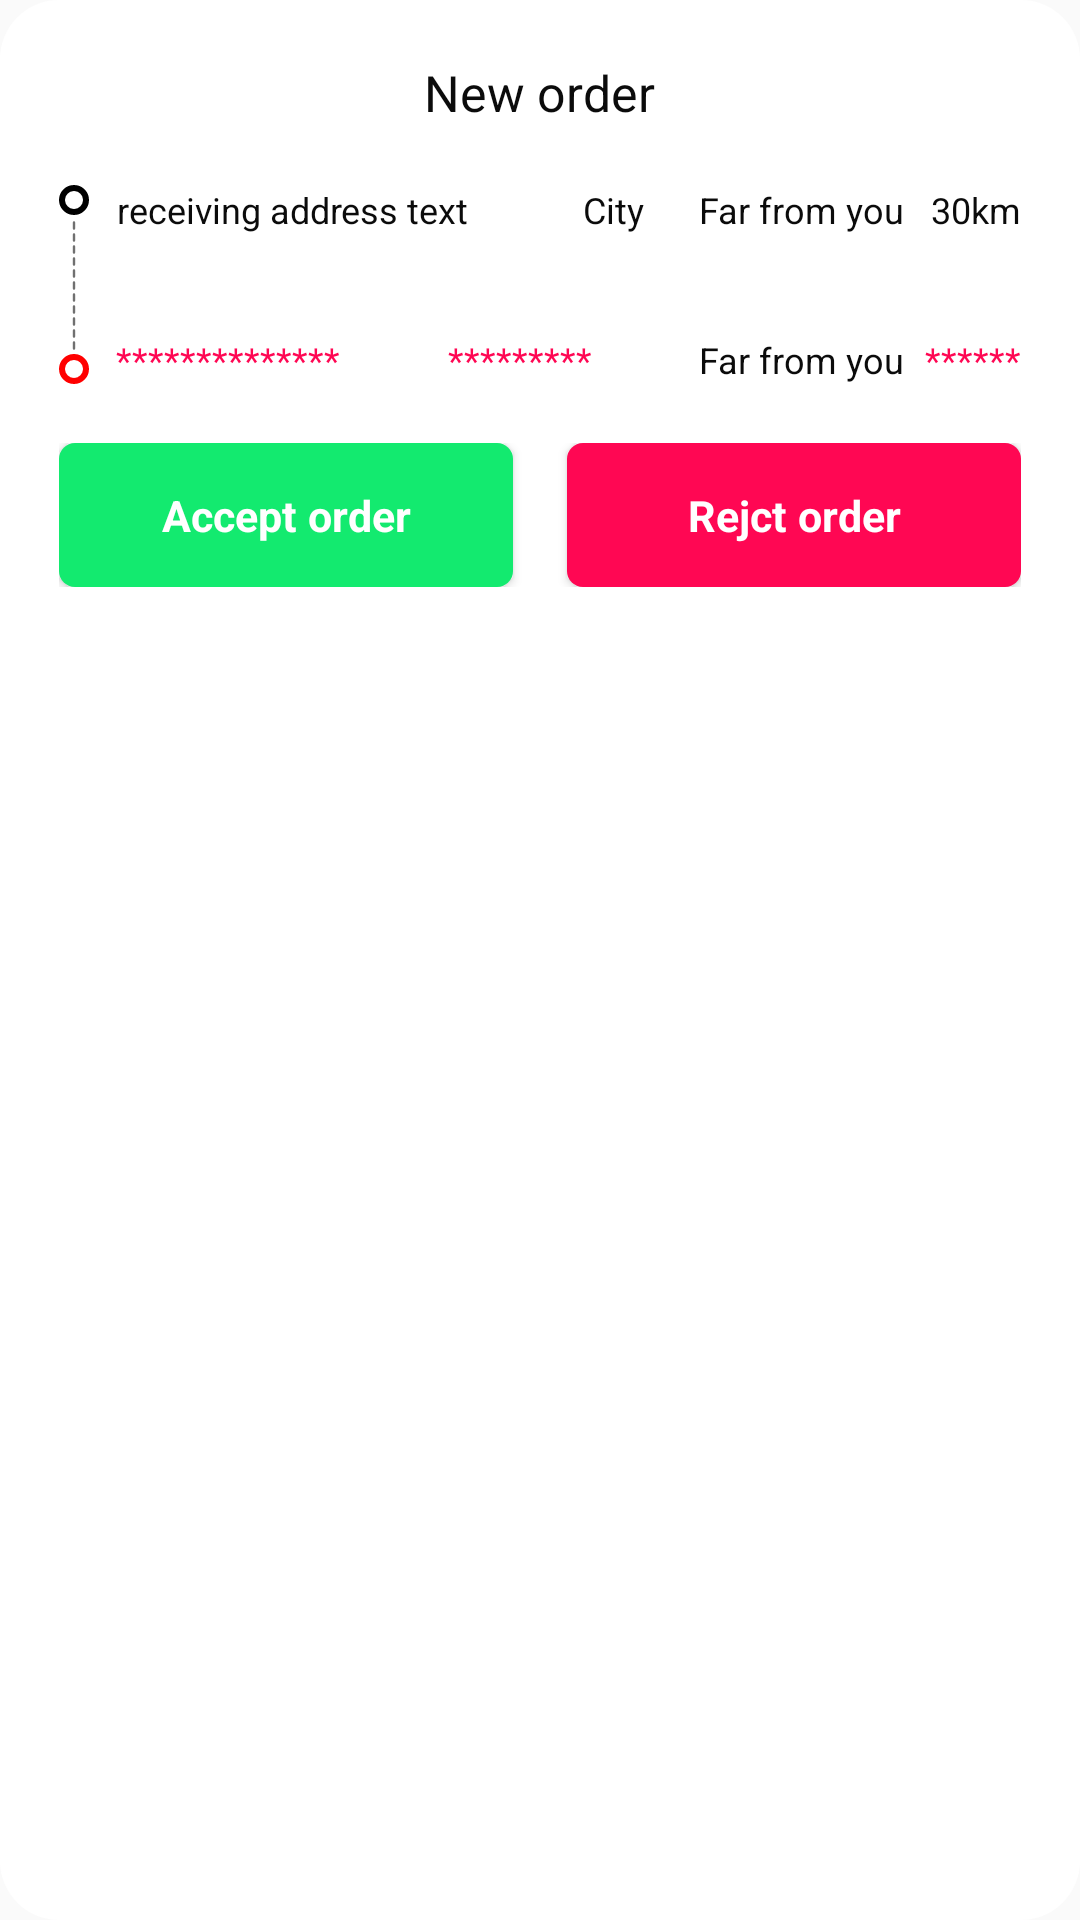

Android layout source for this screen:
<!-- AndroidManifest.xml: application theme AppTheme -->
<!-- res/layout/dialog_fragment_new_order.xml -->
<?xml version="1.0" encoding="utf-8"?>
<LinearLayout xmlns:android="http://schemas.android.com/apk/res/android"
    xmlns:app="http://schemas.android.com/apk/res-auto"
    xmlns:tools="http://schemas.android.com/tools"
    android:layout_width="match_parent"
    android:layout_height="wrap_content"
    android:orientation="vertical"
    android:padding="@dimen/margin"
    tools:context=".utils.dialog.order.NewOrderDialogFragment"
    android:background="@drawable/white_button">

    <TextView
        style="@style/mediumTextViewStyle"
        android:layout_marginBottom="@dimen/margin"
        android:text="@string/new_order" />

    <androidx.constraintlayout.widget.ConstraintLayout
        android:layout_width="match_parent"
        android:layout_height="wrap_content">

        <ImageView
            android:id="@+id/iv_way_line"
            android:layout_width="wrap_content"
            android:layout_height="wrap_content"
            android:src="@drawable/ic_way_line"
            app:layout_constraintBottom_toBottomOf="parent"
            app:layout_constraintStart_toStartOf="parent"
            app:layout_constraintTop_toTopOf="parent" />

        <TextView
            android:id="@+id/tv_receiver_address"
            style="@style/SmallTextViewStyle"
            android:layout_marginStart="@dimen/small_margin"
            android:text="@string/receiver_address"
            app:layout_constraintStart_toEndOf="@+id/iv_way_line"
            app:layout_constraintTop_toTopOf="parent" />

        <TextView
            android:id="@+id/tv_receiver_city"
            style="@style/SmallTextViewStyle"
            android:layout_marginStart="@dimen/margin"
            android:text="@string/city"
            app:layout_constraintEnd_toStartOf="@+id/tv_receiver_far"
            app:layout_constraintStart_toEndOf="@+id/tv_receiver_address"
            app:layout_constraintTop_toTopOf="parent" />

        <TextView
            android:id="@+id/tv_receiver_far"
            style="@style/SmallTextViewStyle"
            android:layout_marginEnd="@dimen/small_margin"
            android:text="@string/far_from_you"
            app:layout_constraintEnd_toStartOf="@+id/tv_receiver_distance"
            app:layout_constraintTop_toTopOf="parent" />

        <TextView
            android:id="@+id/tv_receiver_distance"
            style="@style/SmallTextViewStyle"
            android:text="30km"
            app:layout_constraintEnd_toEndOf="parent"
            app:layout_constraintTop_toTopOf="parent" />

        <TextView
            android:id="@+id/tv_receiver_address_2"
            style="@style/SmallTextViewStyle"
            android:layout_marginStart="@dimen/small_margin"
            android:text="**************"
            android:textColor="@color/reject"
            app:layout_constraintBottom_toBottomOf="parent"
            app:layout_constraintStart_toEndOf="@+id/iv_way_line" />

        <TextView
            android:id="@+id/tv_receiver_city_2"
            style="@style/SmallTextViewStyle"
            android:text="*********"
            android:textColor="@color/reject"
            app:layout_constraintBottom_toBottomOf="parent"
            app:layout_constraintEnd_toStartOf="@+id/tv_receiver_far_2"
            app:layout_constraintStart_toEndOf="@+id/tv_receiver_address_2" />

        <TextView
            android:id="@+id/tv_receiver_far_2"
            style="@style/SmallTextViewStyle"
            android:layout_marginEnd="@dimen/small_margin"
            android:text="@string/far_from_you"
            app:layout_constraintBottom_toBottomOf="parent"
            app:layout_constraintEnd_toStartOf="@+id/tv_receiver_distance" />

        <TextView
            android:id="@+id/tv_receiver_distance_2"
            style="@style/SmallTextViewStyle"
            android:text="******"
            android:textColor="@color/reject"
            app:layout_constraintBottom_toBottomOf="parent"
            app:layout_constraintEnd_toEndOf="parent" />

    </androidx.constraintlayout.widget.ConstraintLayout>

    <LinearLayout
        android:layout_width="match_parent"
        android:layout_height="wrap_content"
        android:orientation="horizontal"
        android:layout_marginTop="@dimen/margin">

        <Button
            android:id="@+id/btn_accept_order"
            android:layout_weight="1"
            style="@style/AcceptButtonStyle"
            android:text="@string/accept_order"
            android:layout_marginEnd="@dimen/small_margin"/>


        <Button
            android:id="@+id/btn_reject_order"
            android:layout_weight="1"
            android:layout_marginStart="@dimen/small_margin"
            android:text="@string/reject_order"
            style="@style/RejectButtonStyle"/>

    </LinearLayout>

</LinearLayout>
<!-- resources referenced by this layout -->
<resources>
  <color name="reject">#FF0753</color>
  <dimen name="margin">15dp</dimen>
  <dimen name="small_margin">7dp</dimen>
  <!-- drawable white_button (drawable) -->
  <?xml version="1.0" encoding="utf-8"?>
  <shape xmlns:android="http://schemas.android.com/apk/res/android">
      <solid android:color="@color/colorPrimary" />
      <corners android:radius="@dimen/margin"/>
  </shape>
  <string name="accept_order">Accept order</string>
  <string name="city">City</string>
  <string name="far_from_you">Far from you</string>
  <string name="new_order">New order</string>
  <string name="receiver_address">receiving address text</string>
  <string name="reject_order">Rejct order</string>
  <style name="AcceptButtonStyle" parent="ButtonStyle">
          <item name="android:background">@drawable/accept_button</item>
      </style>
  <style name="RejectButtonStyle" parent="ButtonStyle">
          <item name="android:background">@drawable/reject_button</item>
      </style>
  <style name="SmallTextViewStyle" parent="TextViewStyle">
          <item name="android:textSize">@dimen/small_text</item>
      </style>
  <style name="mediumTextViewStyle" parent="TextViewStyle">
          <item name="android:textSize">@dimen/medium_text</item>
      </style>
  <color name="colorPrimary">#FFFFFF</color>
  <style name="ButtonStyle" parent="android:Widget.Button">
          <item name="android:layout_width">match_parent</item>
          <item name="android:layout_height">wrap_content</item>
          <item name="android:textColor">@color/colorPrimary</item>
          <item name="android:textStyle">bold</item>
          <item name="android:textSize">@dimen/text</item>
          <item name="android:textAllCaps">false</item>
          <item name="android:foreground">?selectableItemBackground</item>
      </style>
  <!-- drawable accept_button (drawable) -->
  <?xml version="1.0" encoding="utf-8"?>
  <shape xmlns:android="http://schemas.android.com/apk/res/android">
      <solid android:color="@color/accept" />
      <corners android:radius="@dimen/little_margin"/>
  </shape>
  <!-- drawable reject_button (drawable) -->
  <?xml version="1.0" encoding="utf-8"?>
  <shape xmlns:android="http://schemas.android.com/apk/res/android">
      <solid android:color="@color/reject" />
      <corners android:radius="@dimen/little_margin"/>
  </shape>
  <style name="TextViewStyle">
          <item name="android:layout_width">wrap_content</item>
          <item name="android:layout_height">wrap_content</item>
          <item name="android:gravity">center</item>
          <item name="android:layout_gravity">center</item>
          <item name="android:textColor">@color/colorAccent</item>
      </style>
  <dimen name="small_text">10sp</dimen>
  <dimen name="medium_text">14sp</dimen>
  <color name="colorPrimaryDark">#E8E0C9</color>
  <color name="colorAccent">#0B0B0B</color>
  <style name="AppBottomSheetDialogTheme" parent="Theme.Design.Light.BottomSheetDialog">
          <item name="bottomSheetStyle">@style/AppModalStyle</item>
      </style>
  <dimen name="text">12sp</dimen>
  <color name="accept">#13EA6F</color>
  <dimen name="little_margin">4dp</dimen>
  <style name="AppModalStyle" parent="Widget.Design.BottomSheet.Modal">
          <item name="android:background">@drawable/dark_bottom_shape</item>
      </style>
  <!-- drawable dark_bottom_shape (drawable) -->
  <?xml version="1.0" encoding="utf-8"?>
  <shape xmlns:android="http://schemas.android.com/apk/res/android">
      <solid android:color="@color/LightGradient"/>
      <corners
          android:topRightRadius="@dimen/large_margin"
          android:topLeftRadius="@dimen/large_margin"/>
  </shape>
  <color name="LightGradient">#FDC21A</color>
  <dimen name="large_margin">32dp</dimen>
</resources>
